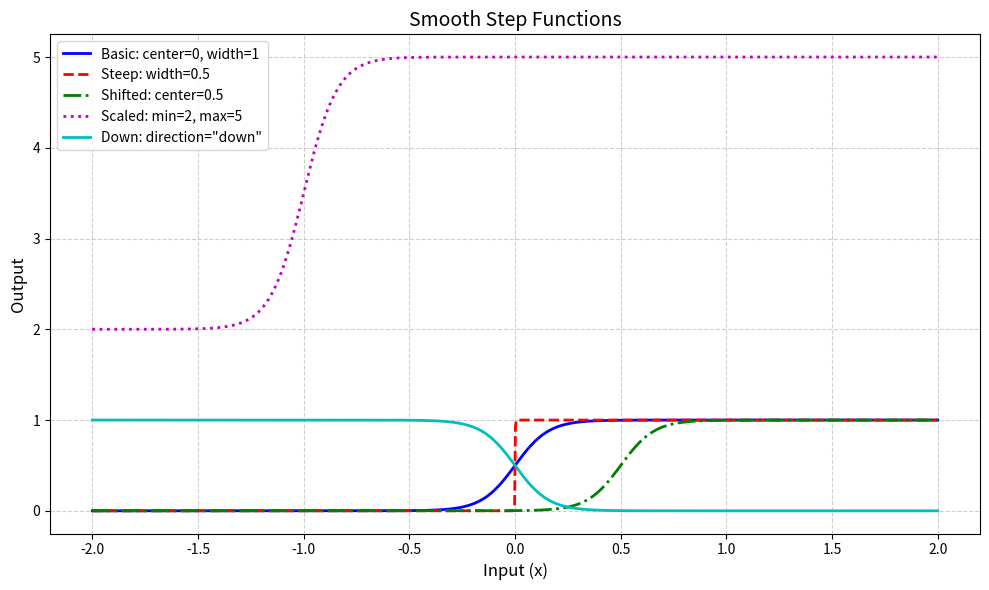

Write Python code to recreate this figure.
import numpy as np

def smooth_step(x, x0=0, width=1, ymin=0, ymax=1, direction='up'):
    """
    Continuous approximation of a step function.
    
    Parameters:
    x (float or array): Input values
    x0 (float): Center of transition region
    width (float): Width of transition region
    ymin (float): Value left of transition
    ymax (float): Value right of transition
    direction (str): 'up' for increasing step, 'down' for decreasing step
    
    Returns:
    float or array: Output values
    
    The function uses a hyperbolic tangent (tanh) transition for smoothness.
    Transition region: [x0 - width/2, x0 + width/2]
    
    Example:
    >>> smooth_step(0.5)  # Basic step at 0
    0.5
    >>> smooth_step([-1, 0, 1], x0=0, width=1)
    [0.0, 0.5, 1.0]
    >>> smooth_step(2, x0=1, width=2, ymin=5, ymax=10)
    10.0
    """
    # Calculate normalized position in transition region
    position = (x - x0) / (width/2)
    
    # Calculate hyperbolic tangent transition (ranges from -1 to 1)
    transition = np.tanh(position * np.pi)  # π factor gives nice properties
    
    # Adjust transition to range [0, 1]
    normalized = (transition + 1) / 2
    
    # Apply direction handling
    if direction == 'down':
        normalized = 1 - normalized
        
    # Scale and translate to desired output range
    result = ymin + normalized * (ymax - ymin)
    
    return result

def step_function(tlist, step_times, values, side='right'):
    """
    Compute a strict step function (piecewise constant) at specified time points.
    
    Parameters:
        tlist (list or array): Times where to evaluate the step function
        step_times (list): Times where step changes occur (must be increasing)
        values (list): Function values between step points (length = len(step_times) + 1)
        side (str): 
            'right' - step changes at step_times (default)
            'left' - value changes after step_times
            'neither' - steps not included (exception if at step_time)
    
    Returns:
        ndarray: Step function values at tlist times
    
    Example:
        >>> t = [0.5, 1.0, 1.5, 2.0, 2.5]
        >>> step_times = [1.0, 2.0]
        >>> values = [0, 1, 0]
        >>> strict_step(t, step_times, values)
        array([0, 1, 1, 0, 0])   # For side='right'
        
        >>> strict_step(t, step_times, values, 'left')
        array([0, 0, 1, 1, 0])
    """
    # Ensure inputs are numpy arrays
    tlist = np.asarray(tlist)
    step_times = np.asarray(step_times)
    values = np.asarray(values)
    
    # Validate inputs
    if len(step_times) > 0:
        if not np.all(np.diff(step_times) > 0):
            raise ValueError("step_times must be strictly increasing")
            
    if len(values) != len(step_times) + 1:
        raise ValueError(f"values must have {len(step_times) + 1} elements")
    
    # Initialize result array with first value
    result = np.full(tlist.shape, values[0])
    
    # Handle all step times
    for i, step_time in enumerate(step_times):
        if side == 'right':
            mask = tlist >= step_time
        elif side == 'left':
            mask = tlist > step_time
        elif side == 'neither':
            mask = tlist > step_time
            # Skip the step_time points
            step_mask = tlist == step_time
            if np.any(step_mask):
                raise ValueError("tlist contains step_time point with side='neither'")
        else:
            raise ValueError("side must be 'left', 'right', or 'neither'")
            
        result[mask] = values[i + 1]
    
    return result

def smooth_square_wave(t, vmin, vmax, period, phase=0.0, n_terms=100):
    """
    Generate a smooth square wave oscillating between specified min and max values.
    
    Parameters:
        t (float or array): Time points to evaluate
        vmin (float): Minimum value of the wave
        vmax (float): Maximum value of the wave
        period (float): Period of oscillation
        phase (float): Phase shift in fractions of period (0 to 1) (default 0.0)
        n_terms (int): Number of harmonics to include (default 100)
        
    Returns:
        float or array: Square wave values at time points t
        
    Formula:
        f(t) = offset + amplitude * (4/π) * Σ [sin(2π(2m-1)(t/period + phase))/(2m-1)] 
        where:
            offset = (vmax + vmin)/2
            amplitude = (vmax - vmin)/2
            
    Example:
        >>> t = np.linspace(0, 2, 1000)
        >>> y = smooth_square_wave(t, vmin=0, vmax=5, period=1.0)
    """
    t = np.asarray(t)
    
    # Calculate offset and amplitude
    offset = (vmax + vmin) / 2
    amplitude = (vmax - vmin) / 2
    
    # Angular frequency
    ω = 2 * np.pi / period
    
    # Initialize result
    result = 0.0
    
    # Sum Fourier series
    for m in range(1, n_terms + 1):
        n = 2 * m - 1  # Odd harmonics only
        result += np.sin(n * ω * (t + phase * period)) / n
    
    # Apply scaling and offset
    result *= 4 * amplitude / np.pi
    result += offset
    
    return result

# Example usage and visualization
if __name__ == "__main__":
    import matplotlib.pyplot as plt
    
    # Create data
    x = np.linspace(-2, 2, 1000)
    
    # Different parameter configurations
    y1 = smooth_step(x, x0=0, width=1)            # Basic step
    y2 = smooth_step(x, x0=0, width=0.01)          # Steeper transition
    y3 = smooth_step(x, x0=0.5, width=1)           # Shifted center
    y4 = smooth_step(x, x0=-1, width=1, ymin=2, ymax=5)  # Different range
    y5 = smooth_step(x, x0=0, width=1, direction='down') # Down step
    
    # Plot results
    plt.figure(figsize=(10, 6))
    
    plt.plot(x, y1, 'b-', linewidth=2, label='Basic: center=0, width=1')
    plt.plot(x, y2, 'r--', linewidth=2, label='Steep: width=0.5')
    plt.plot(x, y3, 'g-.', linewidth=2, label='Shifted: center=0.5')
    plt.plot(x, y4, 'm:', linewidth=2, label='Scaled: min=2, max=5')
    plt.plot(x, y5, 'c-', linewidth=2, label='Down: direction="down"')
    
    # Styling
    plt.title("Smooth Step Functions", fontsize=14)
    plt.xlabel("Input (x)", fontsize=12)
    plt.ylabel("Output", fontsize=12)
    plt.grid(True, linestyle='--', alpha=0.6)
    plt.legend(fontsize=10)
    plt.tight_layout()
    plt.show()